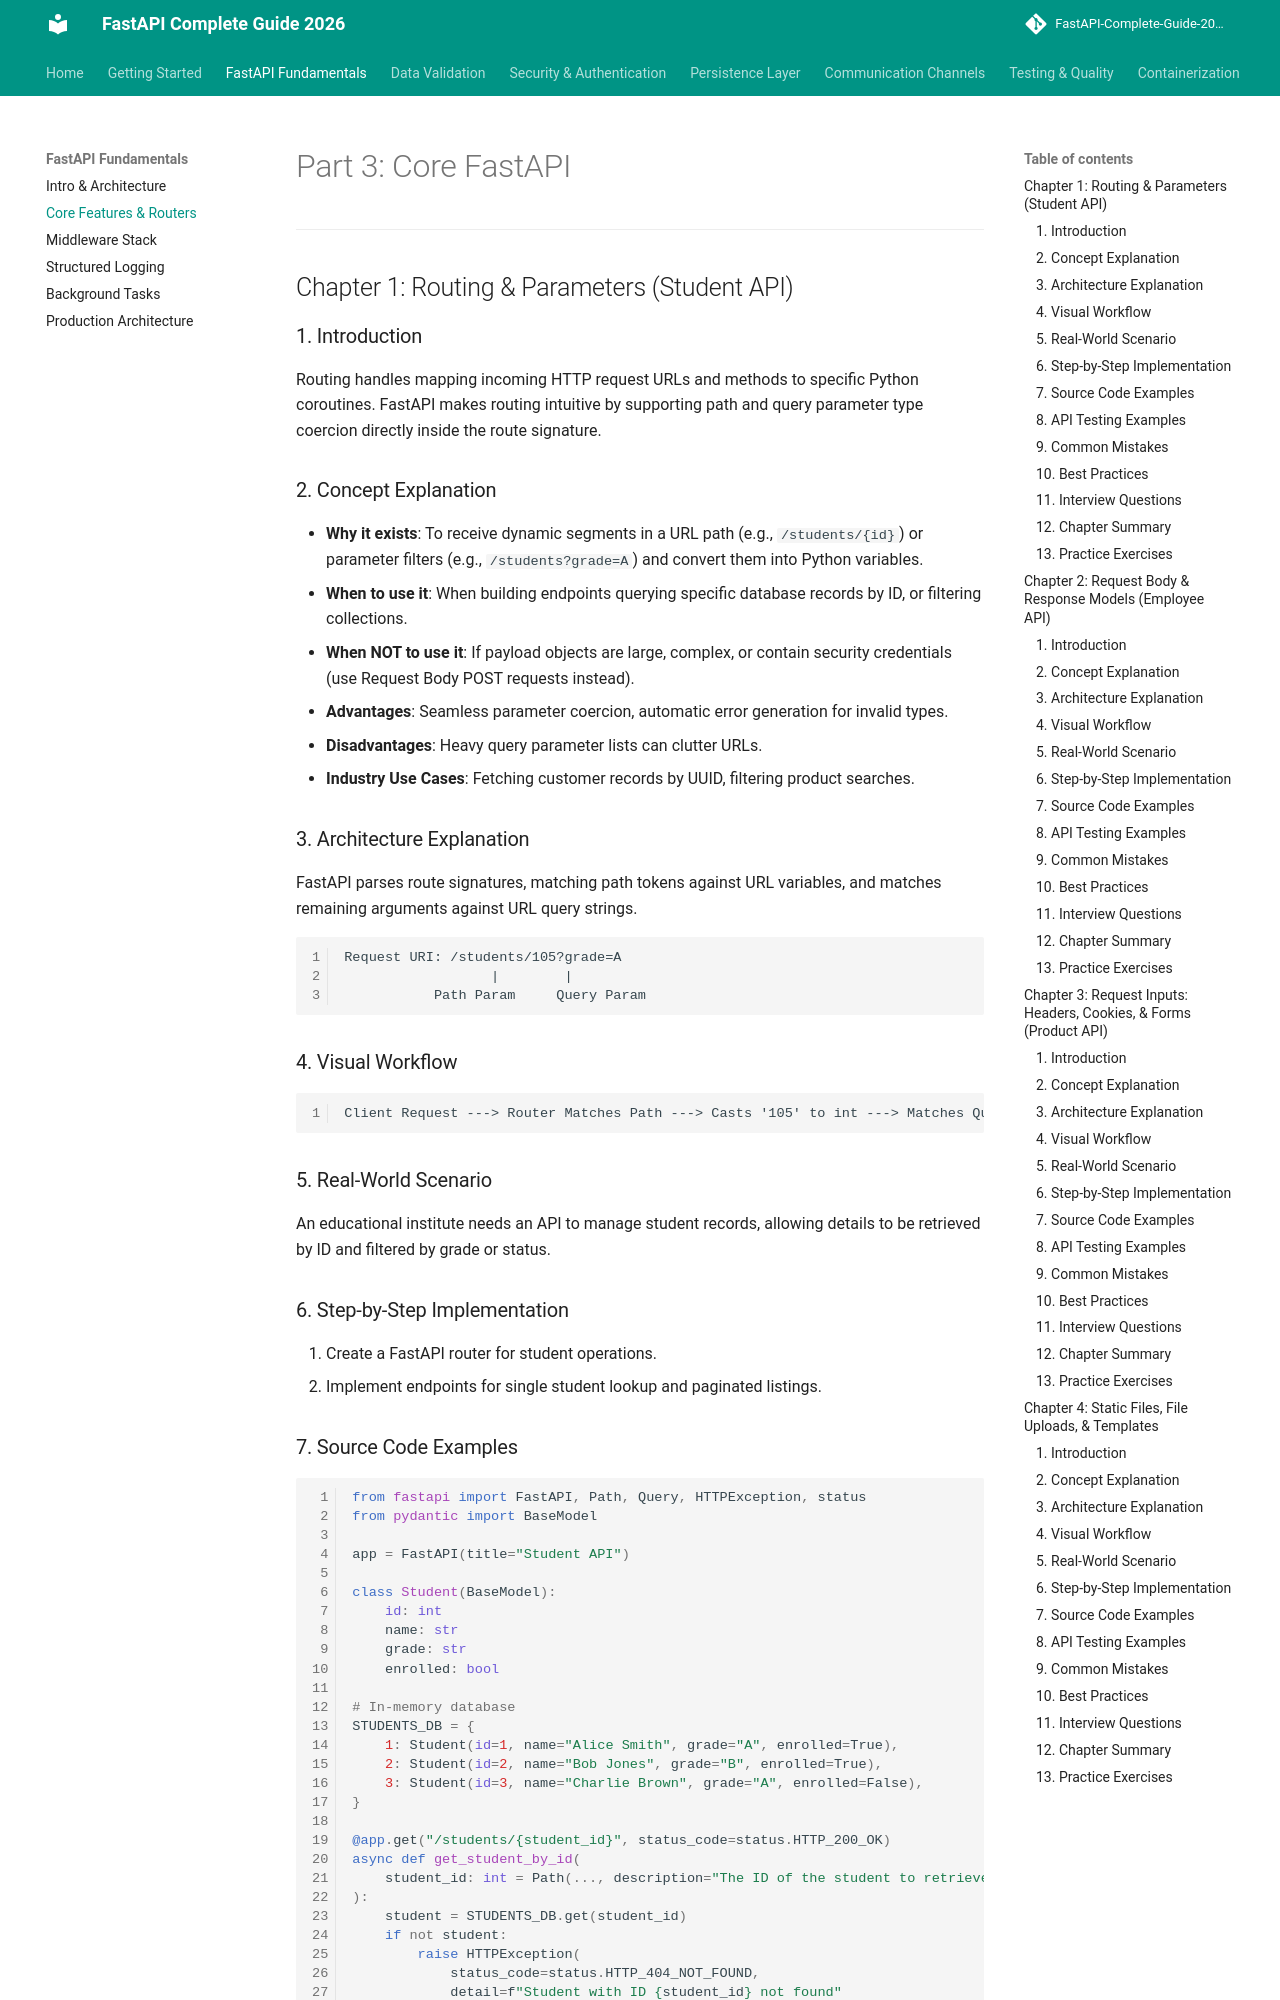

repository: varun-1714/Fastapi-documentation · page: fundamentals/core_fastapi/index.html · generator: mkdocs

# Part 3: Core FastAPI

---

## Chapter 1: Routing & Parameters (Student API)

### 1. Introduction
Routing handles mapping incoming HTTP request URLs and methods to specific Python coroutines. FastAPI makes routing intuitive by supporting path and query parameter type coercion directly inside the route signature.

### 2. Concept Explanation
* **Why it exists**: To receive dynamic segments in a URL path (e.g., `/students/{id}`) or parameter filters (e.g., `/students?grade=A`) and convert them into Python variables.
* **When to use it**: When building endpoints querying specific database records by ID, or filtering collections.
* **When NOT to use it**: If payload objects are large, complex, or contain security credentials (use Request Body POST requests instead).
* **Advantages**: Seamless parameter coercion, automatic error generation for invalid types.
* **Disadvantages**: Heavy query parameter lists can clutter URLs.
* **Industry Use Cases**: Fetching customer records by UUID, filtering product searches.

### 3. Architecture Explanation
FastAPI parses route signatures, matching path tokens against URL variables, and matches remaining arguments against URL query strings.
```
Request URI: /students/105?grade=A
                  |        |
           Path Param     Query Param
```

### 4. Visual Workflow
```
Client Request ---> Router Matches Path ---> Casts '105' to int ---> Matches Query 'A' ---> Executes handler
```

### 5. Real-World Scenario
An educational institute needs an API to manage student records, allowing details to be retrieved by ID and filtered by grade or status.

### 6. Step-by-Step Implementation
1. Create a FastAPI router for student operations.
2. Implement endpoints for single student lookup and paginated listings.
